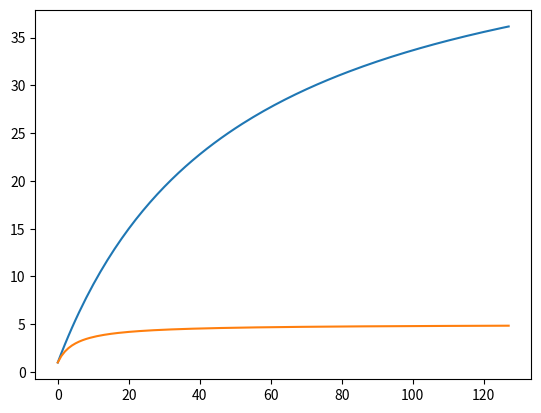

Python code for this plot:

# 2) Considere a expressão para o speedup vista em aula, SP=1/(1-f+f/P). Plote o speedup
# como função do número de processadores (P), dentro do intervalo 1  P  128,
# supondo que a fração paralelizável (f) de um programa corresponde a:
# (a) 98%

import matplotlib.pyplot

results = []
for i in range(1,129):
    results.append(1/(1-0.98+0.98/i))

matplotlib.pyplot.plot(results)
matplotlib.pyplot.show()
resultsb = []
# (b) 80%
for i in range(1,129):
    resultsb.append(1/(1-0.8+0.8/i))

matplotlib.pyplot.plot(resultsb)
matplotlib.pyplot.show()
